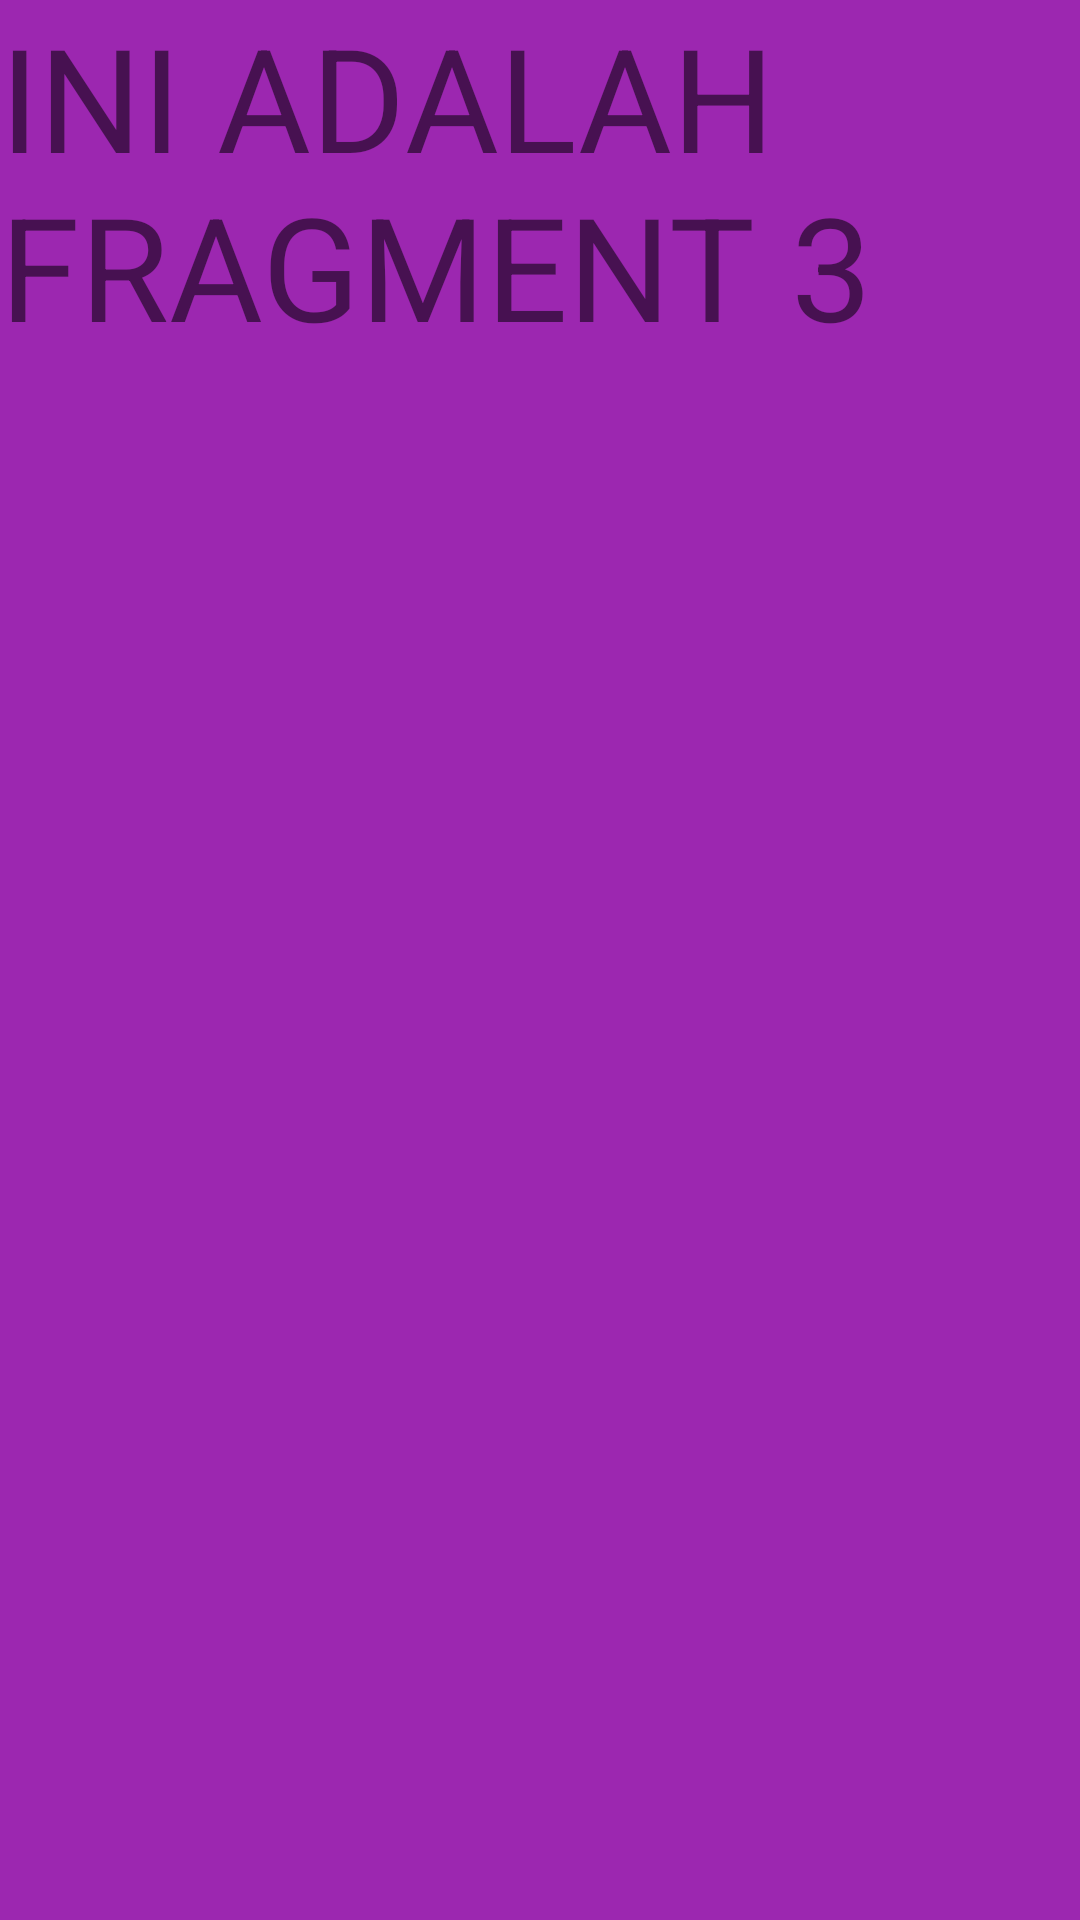

Write the Android layout XML for this screen, with the resource values it uses.
<!-- AndroidManifest.xml: application theme Theme.Pertemuan2_1918060 -->
<!-- res/layout/fragment3.xml -->
<?xml version="1.0" encoding="utf-8"?>
<LinearLayout xmlns:android="http://schemas.android.com/apk/res/android"
    android:layout_width="match_parent"
    android:layout_height="match_parent"
    android:background="#9C27B0"
    android:orientation="vertical">

    <TextView
        android:id="@+id/textView3"
        android:layout_width="match_parent"
        android:layout_height="wrap_content"
        android:text="INI ADALAH FRAGMENT 3"
        android:textSize="48sp" />
</LinearLayout>
<!-- resources referenced by this layout -->
<resources>
  <style name="Theme.Pertemuan2_1918060" parent="Theme.MaterialComponents.DayNight.DarkActionBar">
          
          <item name="colorPrimary">@color/purple_500</item>
          <item name="colorPrimaryVariant">@color/purple_700</item>
          <item name="colorOnPrimary">@color/white</item>
          
          <item name="colorSecondary">@color/teal_200</item>
          <item name="colorSecondaryVariant">@color/teal_700</item>
          <item name="colorOnSecondary">@color/black</item>
          
          <item name="android:statusBarColor" tools:targetApi="l">?attr/colorPrimaryVariant</item>
          
      </style>
  <!-- not gathered from this repository: default colours our renderer supplied (Android Studio template values) -->
  <color name="purple_500">#FF6200EE</color>
  <color name="purple_700">#FF3700B3</color>
  <color name="teal_200">#FF03DAC5</color>
  <color name="teal_700">#FF018786</color>
  <color name="black">#FF000000</color>
  <color name="white">#FFFFFFFF</color>
</resources>
